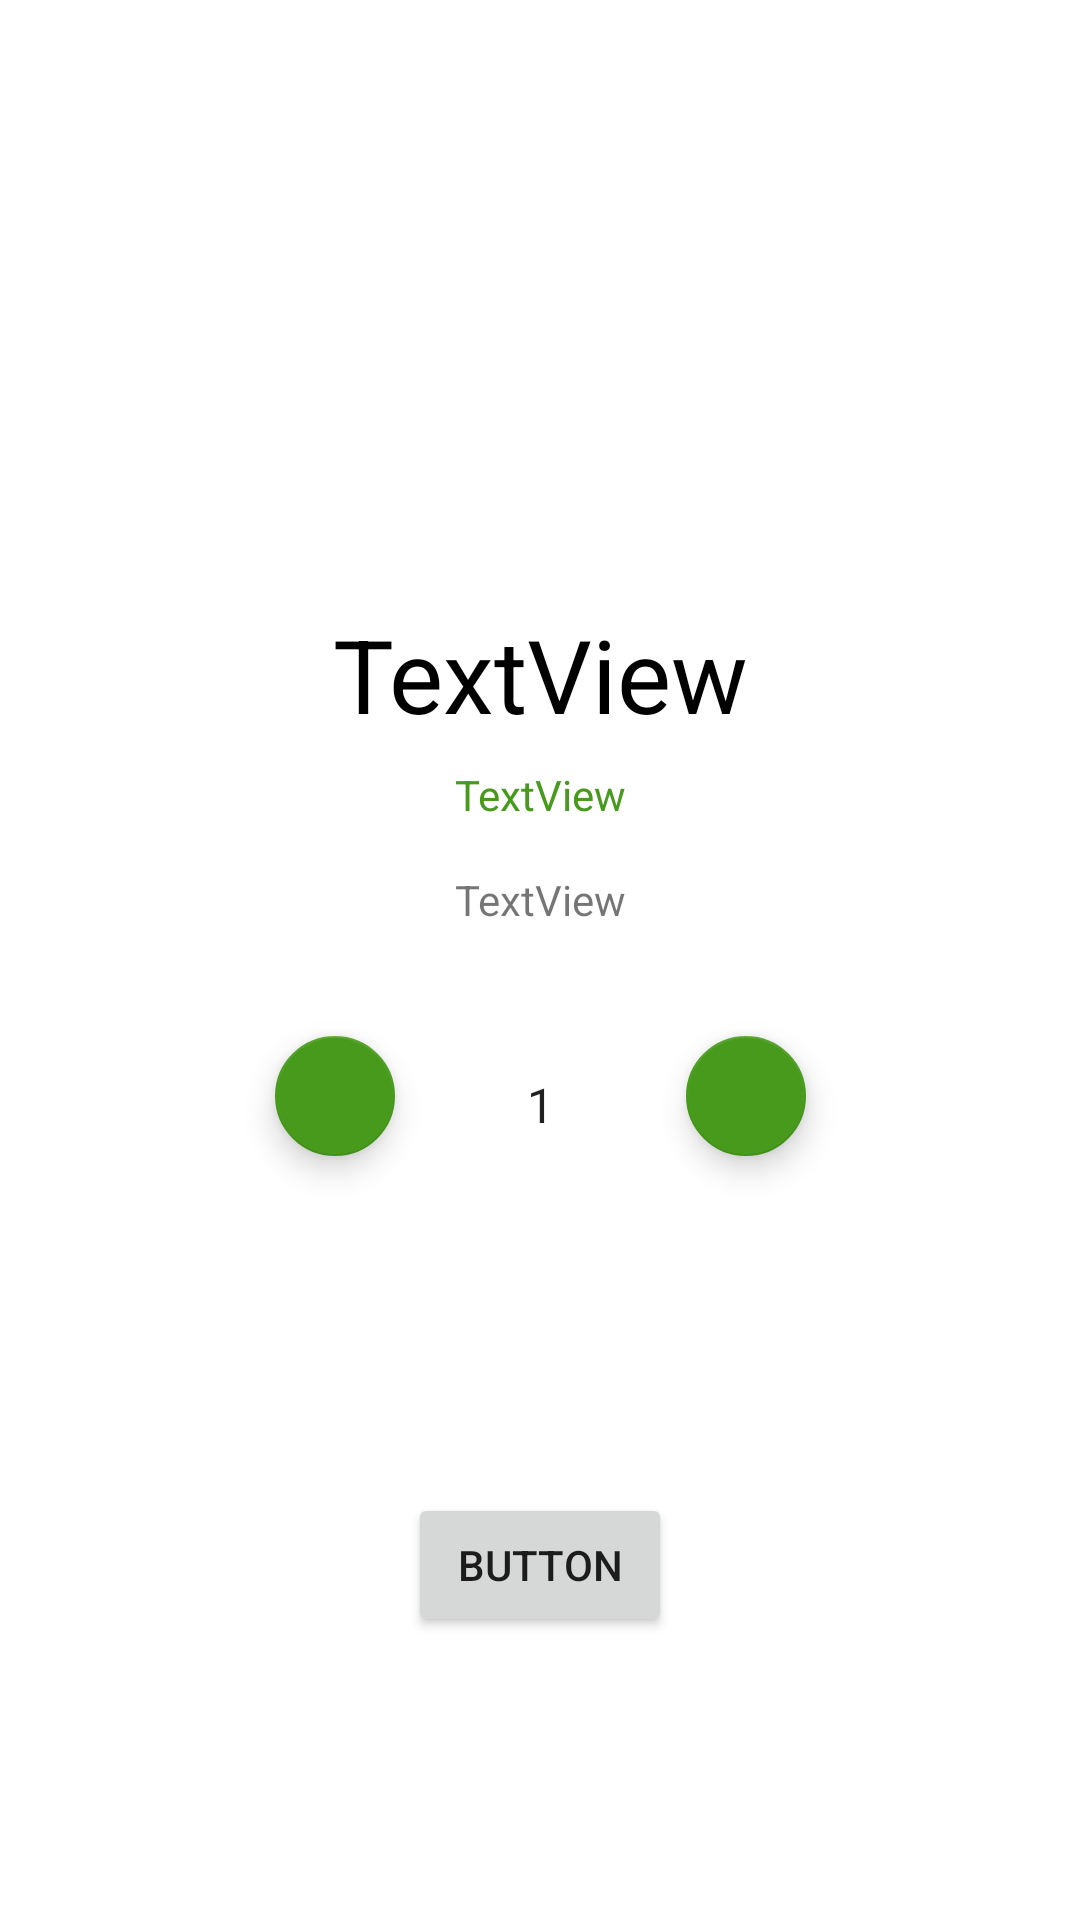

Write the Android layout XML for this screen, with the resource values it uses.
<!-- AndroidManifest.xml: application theme Theme.IRestaurant -->
<!-- res/layout/activity_detail.xml -->
<?xml version="1.0" encoding="utf-8"?>
<androidx.constraintlayout.widget.ConstraintLayout xmlns:android="http://schemas.android.com/apk/res/android"
    xmlns:app="http://schemas.android.com/apk/res-auto"
    xmlns:tools="http://schemas.android.com/tools"
    android:layout_width="match_parent"
    android:layout_height="match_parent"
    tools:context="com.isen.ERestaurant.activities.DetailActivity">

    <TextView
        android:id="@+id/detailTitle"
        android:layout_width="0dp"
        android:layout_height="wrap_content"
        android:layout_marginStart="16dp"
        android:layout_marginTop="2dp"
        android:layout_marginEnd="16dp"
        android:text="TextView"
        android:textAlignment="center"
        android:textAppearance="@style/TextAppearance.AppCompat.Display1"
        android:textColor="#000000"
        app:layout_constraintTop_toBottomOf="@+id/detailSlider"
        app:layout_constraintEnd_toEndOf="parent"
        app:layout_constraintStart_toStartOf="parent"/>

    <TextView
        android:id="@+id/prixView"
        android:layout_width="wrap_content"
        android:layout_height="wrap_content"
        android:layout_marginTop="8dp"
        android:text="TextView"
        android:textAppearance="@style/TextAppearance.AppCompat.Body1"
        app:layout_constraintEnd_toEndOf="parent"
        app:layout_constraintStart_toStartOf="parent"
        app:layout_constraintTop_toBottomOf="@+id/detailTitle"
        android:textColor="@color/green"/>

    <TextView
        android:id="@+id/ingredientsView"
        android:layout_width="0dp"
        android:layout_height="wrap_content"
        android:layout_marginStart="16dp"
        android:layout_marginTop="16dp"
        android:layout_marginEnd="16dp"
        android:text="TextView"
        android:textAlignment="center"
        app:layout_constraintEnd_toEndOf="parent"
        app:layout_constraintStart_toStartOf="parent"
        app:layout_constraintTop_toBottomOf="@+id/prixView" />

    <TextView
        android:id="@+id/compteurView"
        style="@style/Widget.AppCompat.TextView.SpinnerItem"
        android:layout_width="wrap_content"
        android:layout_height="wrap_content"
        android:layout_marginTop="48dp"
        android:text="1"
        app:layout_constraintEnd_toEndOf="parent"
        app:layout_constraintStart_toStartOf="parent"
        app:layout_constraintTop_toBottomOf="@+id/ingredientsView" />

    <com.google.android.material.floatingactionbutton.FloatingActionButton
        android:id="@+id/floatingActionButton"
        android:layout_width="40dp"
        android:layout_height="40dp"
        android:layout_marginStart="32dp"
        android:layout_marginTop="32dp"
        android:clickable="true"
        android:onClick="decrement"
        app:fabCustomSize="40dp"
        app:maxImageSize="15dp"
        android:tint="#FBFBFB"
        app:backgroundTint="@color/green"
        app:layout_constraintStart_toEndOf="@+id/compteurView"
        app:layout_constraintTop_toBottomOf="@+id/ingredientsView"
        app:rippleColor="#5E5E5E"
        app:srcCompat="@drawable/plus1" />

    <com.google.android.material.floatingactionbutton.FloatingActionButton
        android:id="@+id/moins"
        android:layout_width="40dp"
        android:layout_height="40dp"
        android:layout_marginTop="32dp"
        android:layout_marginEnd="32dp"
        android:clickable="true"
        app:fabCustomSize="40dp"
        app:maxImageSize="15dp"
        android:onClick="increment"
        app:backgroundTint="@color/green"
        app:layout_constraintEnd_toStartOf="@+id/compteurView"
        app:layout_constraintTop_toBottomOf="@+id/ingredientsView"
        app:srcCompat="@drawable/minus1" />

    <Button
        android:id="@+id/totalView"
        android:layout_width="wrap_content"
        android:layout_height="wrap_content"
        android:layout_marginTop="32dp"
        android:layout_marginBottom="8dp"
        android:text="Button"
        android:textColorLink="#479A1B"
        app:layout_constraintBottom_toBottomOf="parent"
        app:layout_constraintEnd_toEndOf="parent"
        app:layout_constraintStart_toStartOf="parent"
        app:layout_constraintTop_toBottomOf="@+id/compteurView" />

    <androidx.viewpager2.widget.ViewPager2
        android:id="@+id/detailSlider"
        android:layout_width="match_parent"
        android:layout_height="200dp"
        app:layout_constraintEnd_toEndOf="parent"
        app:layout_constraintStart_toStartOf="parent"
        app:layout_constraintTop_toTopOf="parent" />


</androidx.constraintlayout.widget.ConstraintLayout>
<!-- resources referenced by this layout -->
<resources>
  <color name="green">#479A1B</color>
  <style name="Theme.IRestaurant" parent="Theme.MaterialComponents.DayNight.DarkActionBar">
          
          <item name="colorPrimary">#479A1B</item>
          <item name="colorPrimaryVariant">@color/purple_700</item>
          <item name="colorOnPrimary">@color/white</item>
          
          <item name="colorSecondary">@color/green</item>
          <item name="colorSecondaryVariant">@color/green</item>
          <item name="colorOnSecondary">@color/black</item>
          
          <item name="android:statusBarColor" tools:targetApi="l">?attr/colorPrimaryVariant</item>
          
      </style>
  <color name="purple_700">#FF3700B3</color>
  <color name="white">#FFFFFFFF</color>
  <color name="black">#FF000000</color>
</resources>
